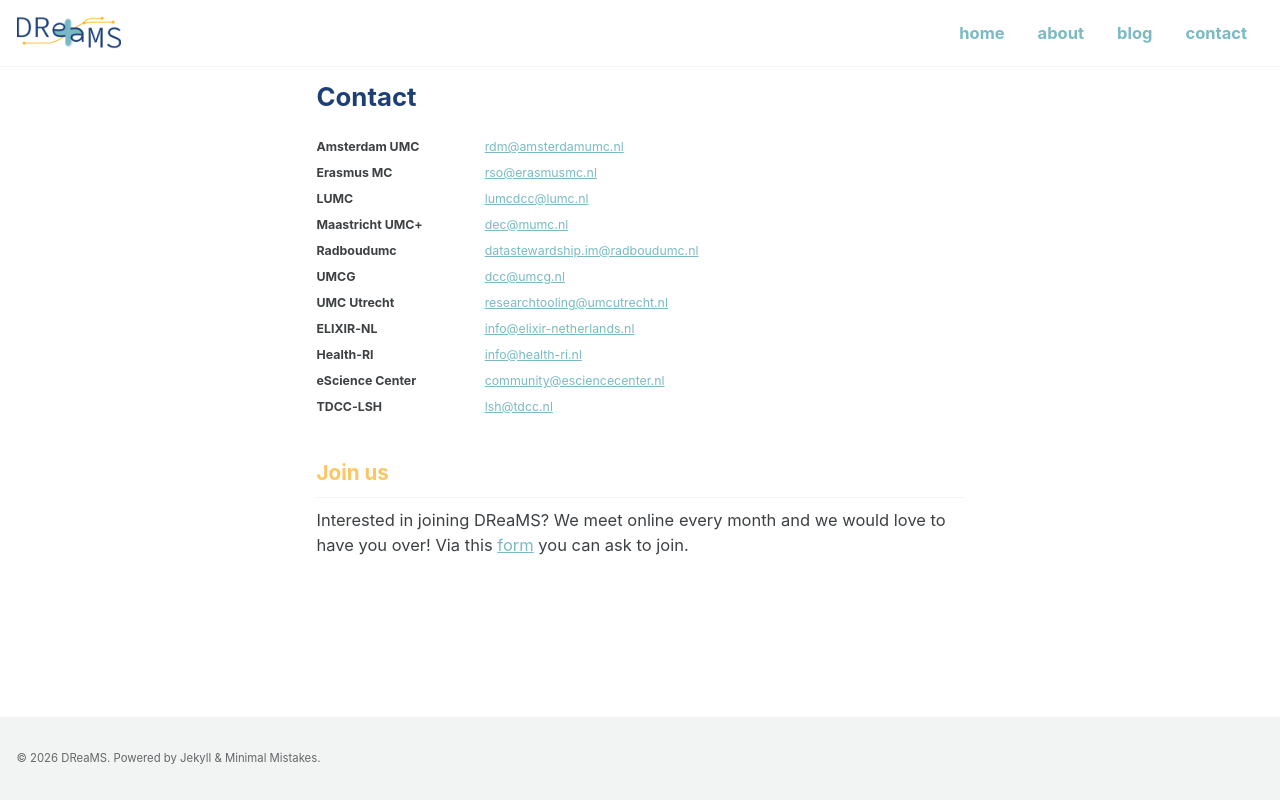

repository: dreams-community/dreams-community.github.io · page: contact/index.html · generator: jekyll

---
title: Contact
permalink: /contact/
---

<table class="contacts-table">
  <tr>
    <td><strong>Amsterdam UMC</strong></td>
    <td><a href="mailto:rdm@amsterdamumc.nl">rdm@amsterdamumc.nl</a></td>
  </tr>
  <tr>
    <td><strong>Erasmus MC</strong></td>
    <td><a href="mailto:rso@erasmusmc.nl">rso@erasmusmc.nl</a></td>
  </tr>
  <tr>
    <td><strong>LUMC</strong></td>
    <td><a href="mailto:lumcdcc@lumc.nl">lumcdcc@lumc.nl</a></td>
  </tr>
  <tr>
    <td><strong>Maastricht UMC+</strong></td>
    <td><a href="mailto:dec@mumc.nl">dec@mumc.nl</a></td>
  </tr>
  <tr>
    <td><strong>Radboudumc</strong></td>
    <td><a href="mailto:datastewardship.im@radboudumc.nl">datastewardship.im@radboudumc.nl</a></td>
  </tr>
  <tr>
    <td><strong>UMCG</strong></td>
    <td><a href="mailto:dcc@umcg.nl">dcc@umcg.nl</a></td>
  </tr>
  <tr>
    <td><strong>UMC Utrecht</strong></td>
    <td><a href="mailto:researchtooling@umcutrecht.nl">researchtooling@umcutrecht.nl</a></td>
  </tr>
  <tr>
    <td><strong>ELIXIR-NL</strong></td>
    <td><a href="mailto:info@elixir-netherlands.nl">info@elixir-netherlands.nl</a></td>
  </tr>
  <tr>
    <td><strong>Health-RI</strong></td>
    <td><a href="mailto:info@health-ri.nl">info@health-ri.nl</a></td>
  </tr>
  <tr>
    <td><strong>eScience Center</strong></td>
    <td><a href="mailto:community@esciencecenter.nl">community@esciencecenter.nl</a></td>
  </tr>
  <tr>
    <td><strong>TDCC-LSH</strong></td>
    <td><a href="mailto:lsh@tdcc.nl">lsh@tdcc.nl</a></td>
  </tr>
</table>

## Join us

Interested in joining DReaMS? We meet online every month and we would love to have you over!
Via this [form](https://forms.cloud.microsoft/e/0V5tHg1pWP) you can ask to join.
